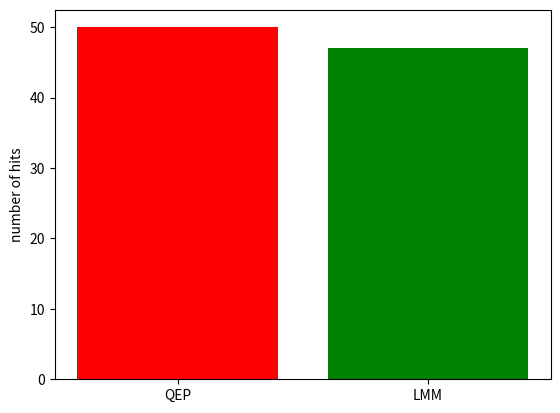

Python code for this plot:
from __future__ import division

from numpy import arange, asarray, cumsum, flipud, log10


def plot_fdr(df, fdr=0.01, color=None, ax=None):

    import matplotlib.pyplot as plt

    ax = plt.gca() if ax is None else ax
    labels = list(df['label'].unique())

    if color is None:
        colors = _get_default_colors()
        color = {m:colors[i] for (i, m) in enumerate(labels)}

    left = 0
    for label in labels:
        ix = df['label'] == label
        df_ = df.loc[ix, :]
        nd = (df_['pv'] < fdr).sum()
        ax.bar(left, nd, color=color[label])
        left += 1.0

    ax.set_xticks([0.0, 1.0])
    ax.set_xticklabels(labels)
    ax.set_ylabel('number of hits')
    return ax

def _get_default_colors():
    return ['red', 'green', 'blue']

if __name__ == '__main__':
    import numpy as np
    import pandas as pd
    labels = ['QEP'] * 100 + ['LMM'] * 100
    pvs = list(np.random.randn(100)) + list(np.random.randn(100))

    df = pd.DataFrame(data=dict(label=labels, pv=pvs))

    import matplotlib.pyplot as plt
    ax = plot_fdr(df)
    plt.show()
